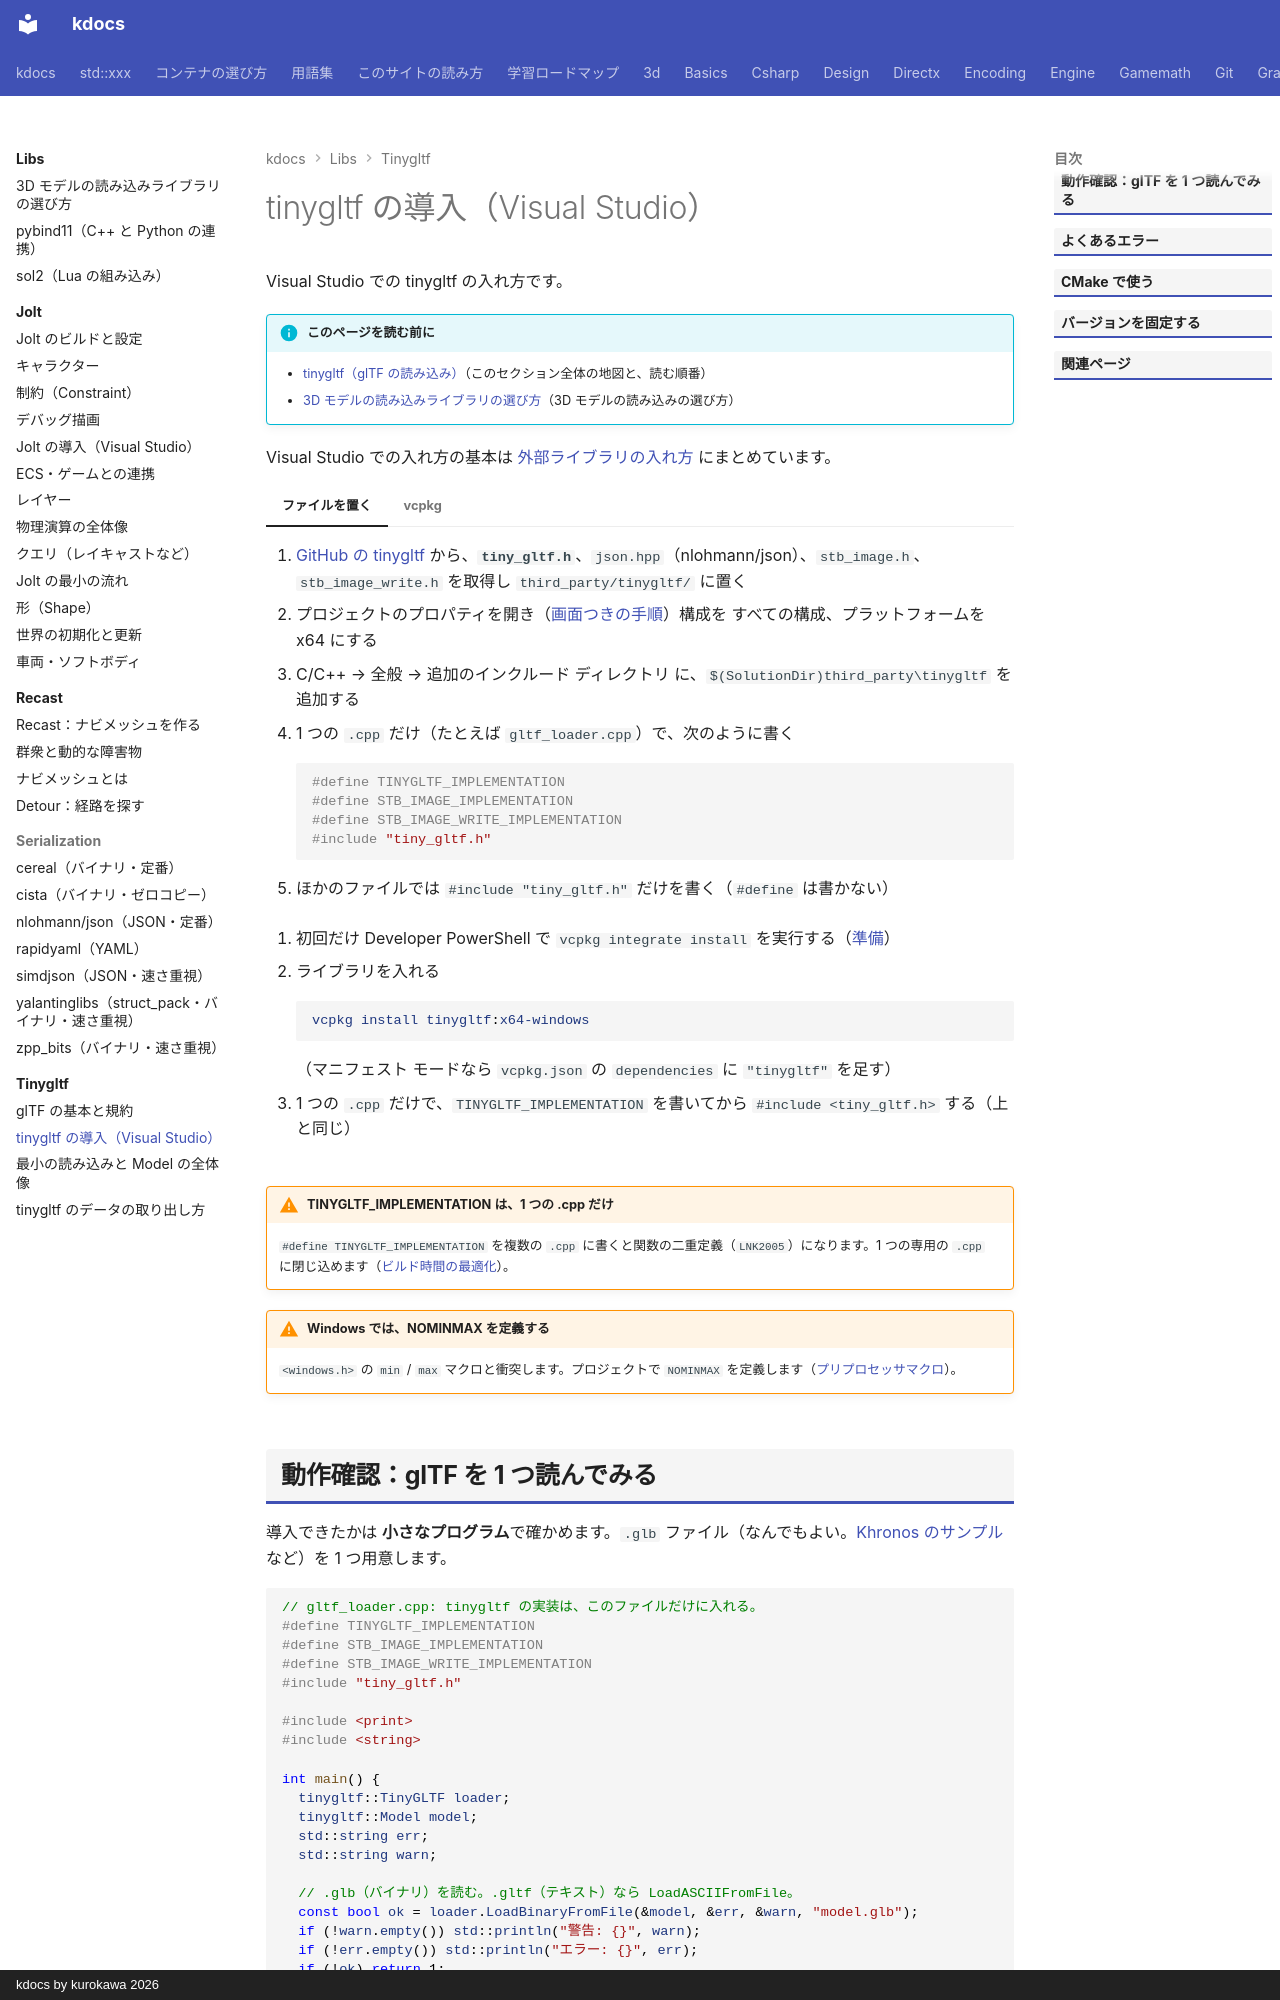

repository: qwzxdf/kdocs · page: libs/tinygltf/install/index.html · generator: mkdocs · copyright: kdocs by kurokawa 2026

---
title: tinygltf の導入（Visual Studio）
tags:
  - 外部ライブラリ
  - 3Dゲーム
---

# tinygltf の導入（Visual Studio）

Visual Studio での tinygltf の入れ方です。

!!! info "このページを読む前に"
    - [tinygltf（glTF の読み込み）](index.md)（このセクション全体の地図と、読む順番）
    - [3D モデルの読み込みライブラリの選び方](../model-loading.md)（3D モデルの読み込みの選び方）


Visual Studio での入れ方の基本は [外部ライブラリの入れ方](../../vs/libraries.md) にまとめています。

=== "ファイルを置く"

    1. [GitHub の tinygltf](https://github.com/syoyo/tinygltf) から、**`tiny_gltf.h`**、`json.hpp`（nlohmann/json）、`stb_image.h`、`stb_image_write.h` を取得し `third_party/tinygltf/` に置く
    2. プロジェクトのプロパティを開き（[画面つきの手順](../../vs/include-dirs.md#additional)）構成を すべての構成、プラットフォームを x64 にする
    3. C/C++ → 全般 → 追加のインクルード ディレクトリ に、`$(SolutionDir)third_party\tinygltf` を追加する
    4. 1 つの `.cpp` だけ（たとえば `gltf_loader.cpp`）で、次のように書く

        ```cpp
        #define TINYGLTF_IMPLEMENTATION
        #define STB_IMAGE_IMPLEMENTATION
        #define STB_IMAGE_WRITE_IMPLEMENTATION
        #include "tiny_gltf.h"
        ```

    5. ほかのファイルでは `#include "tiny_gltf.h"` だけを書く（`#define` は書かない）

=== "vcpkg"

    1. 初回だけ Developer PowerShell で `vcpkg integrate install` を実行する（[準備](../../vs/libraries.md#vcpkg)）
    2. ライブラリを入れる

        ```powershell
        vcpkg install tinygltf:x64-windows
        ```

        （マニフェスト モードなら `vcpkg.json` の `dependencies` に `"tinygltf"` を足す）
    3. 1 つの `.cpp` だけで、`TINYGLTF_IMPLEMENTATION` を書いてから `#include <tiny_gltf.h>` する（上と同じ）

!!! warning "TINYGLTF_IMPLEMENTATION は、1 つの .cpp だけ"
    `#define TINYGLTF_IMPLEMENTATION` を複数の `.cpp` に書くと関数の二重定義（`LNK2005`）になります。1 つの専用の `.cpp` に閉じ込めます（[ビルド時間の最適化](../../optimize/build-time.md)）。

!!! warning "Windows では、NOMINMAX を定義する"
    `<windows.h>` の `min` / `max` マクロと衝突します。プロジェクトで `NOMINMAX` を定義します（[プリプロセッサマクロ](../../vs/preprocessor.md)）。
